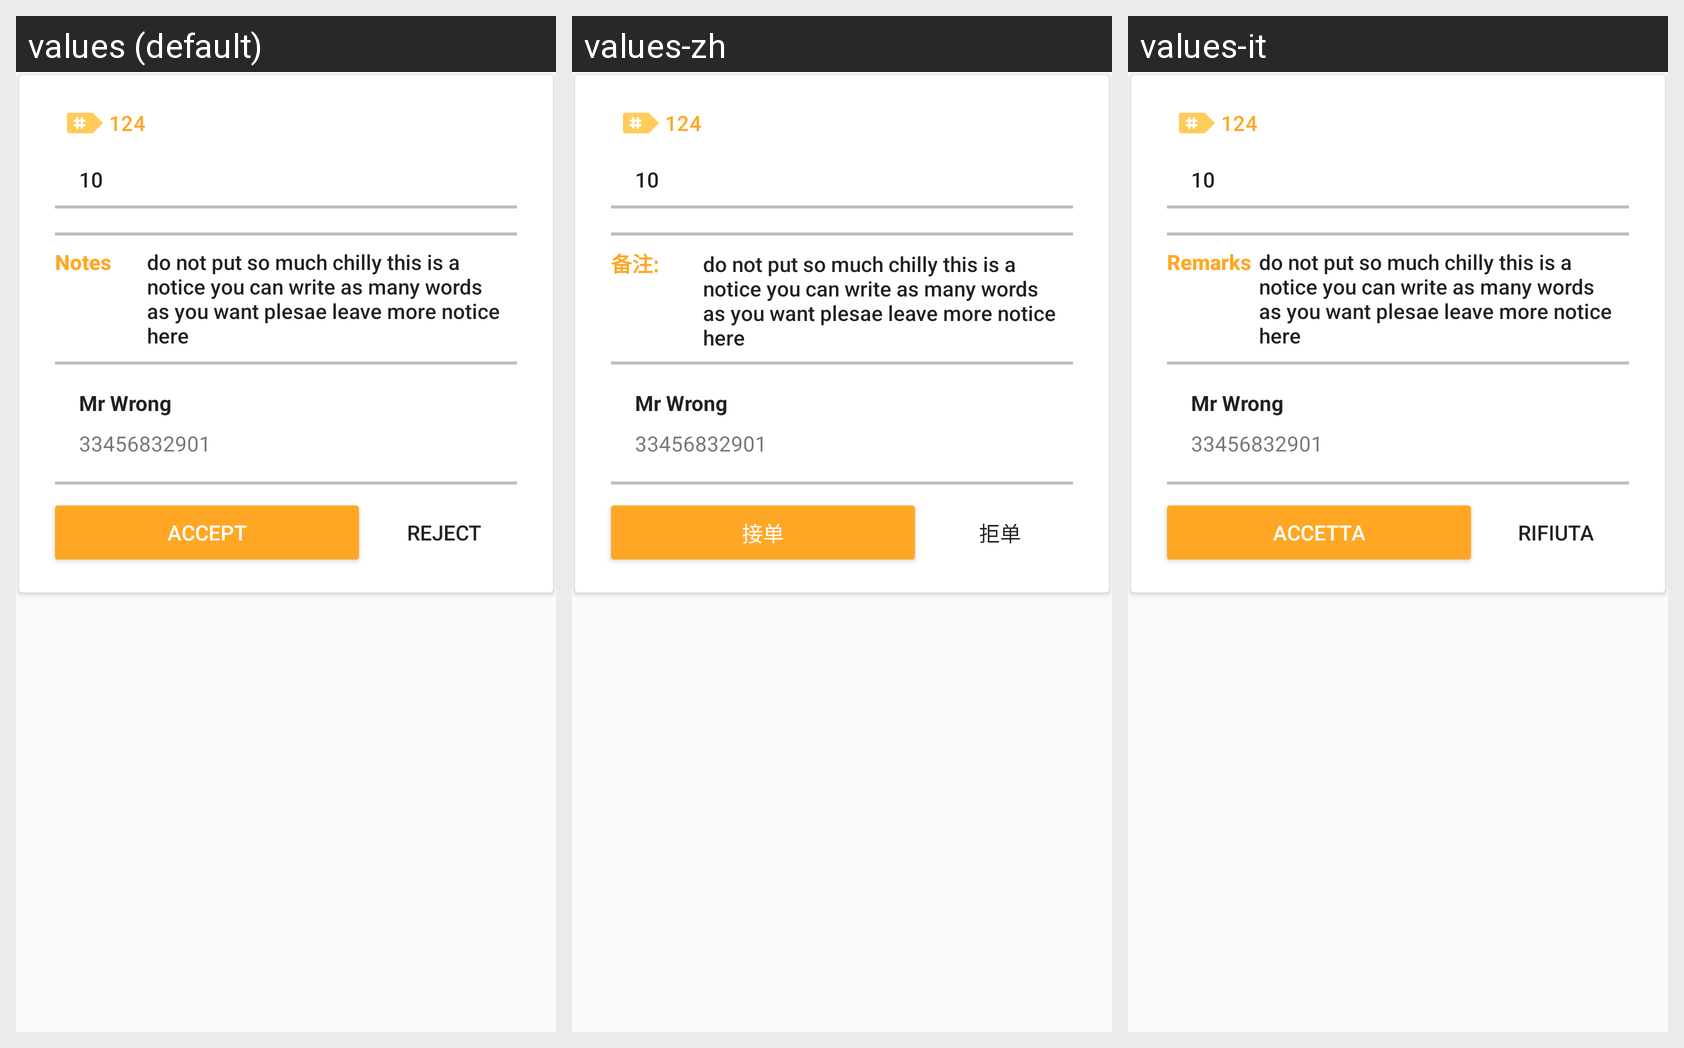

Strings drawn on this Android screen and how each of the app's shown locales translates them:
Android screen res/layout/reservation_detail_info_pending.xml rendered under 3 locales, left to right: values (default), values-zh, values-it. Device: Nexus 5 (rendered at 1080×1920; each locale shown at half size, 540×960, under a caption strip naming it); theme AppTheme.
Strings drawn on this screen, with the default value and each locale's value (text and hints the layout hard-codes, and strings that could not be matched under every locale, appear in the picture but are not listed):

str_orderid
  values: 124
  values-zh: 124
  values-it: 124

str_income
  values: 10
  values-zh: 10
  values-it: 10

remarks
  values: Notes
  values-zh: 备注:
  values-it: Remarks

str_remark
  values: do not put so much chilly this is a notice you can write as many words as you want plesae leave more notice here
  values-zh: do not put so much chilly this is a notice you can write as many words as you want plesae leave more notice here
  values-it: do not put so much chilly this is a notice you can write as many words as you want plesae leave more notice here

str_customer_name
  values: Mr Wrong
  values-zh: Mr Wrong
  values-it: Mr Wrong

str_phonenumber
  values: 33456832901
  values-zh: 33456832901
  values-it: 33456832901

button_reservation_accept
  values: Accept
  values-zh: 接单
  values-it: Accetta

button_reservation_reject
  values: Reject
  values-zh: 拒单
  values-it: Rifiuta
